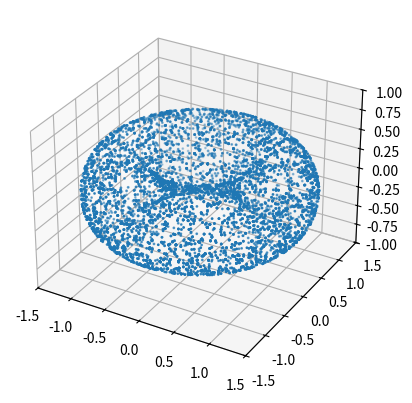

The script that saved this image:
import numpy as np
from numpy import sqrt
from scipy.optimize import newton
from scipy.stats import multivariate_normal
from matplotlib import pyplot as plt
np.random.seed(0)


def q(a, X, v, R, r):
    [x, y, z] = X + v + a * G(X, R, r)
    return (R - sqrt(x**2 + y**2))**2 + z**2 - r**2


def G(X, R, r):
    [x, y, z] = X
    s = sqrt(x**2 + y**2)
    return np.array([-2 * x * (R - s) / s, -2 * y * (R - s) / s, 2 * z])


def mcmc_manifold(N, R, r):
    X = np.zeros((N + 1, 3))
    X[0] = [R, 0, r]
    sigma = 1
    for i in range(N):
        X[i + 1] = X[i]
        Gx = G(X[i], R, r)
        qrx = np.linalg.qr(Gx.reshape(-1, 1), mode='complete')[0][:, 1:]
        v = qrx @ np.random.normal(size=2) * sigma
        a = newton(q, 0, args=(X[i], v, R, r,), full_output=True, disp=False)
        if not a[1].converged:
            continue
        w = a[0] * Gx
        Y = X[i] + v + w
        Gy = G(Y, R, r)
        qry = np.linalg.qr(Gy.reshape(-1, 1), mode='complete')[0][:, 1:]
        v_ = qry @ qry.T @ (X[i] - Y)
        # t = multivariate_normal.pdf(v_, mean=np.zeros(3))
        alpha = min(1, multivariate_normal.pdf(v_,  mean=np.zeros(3)) / multivariate_normal.pdf(v,  mean=np.zeros(3)))
        U = np.random.uniform()
        if U <= alpha:
            X[i + 1] = Y
    return X


X = mcmc_manifold(10000, 1, 0.5)
fig = plt.figure()
ax = fig.add_subplot(projection='3d')
ax.scatter(X[:, 0], X[:, 1], X[:, 2], s=1)
ax.set_xlim(-1.5, 1.5)
ax.set_ylim(-1.5, 1.5)
ax.set_zlim(-1, 1)
plt.show()